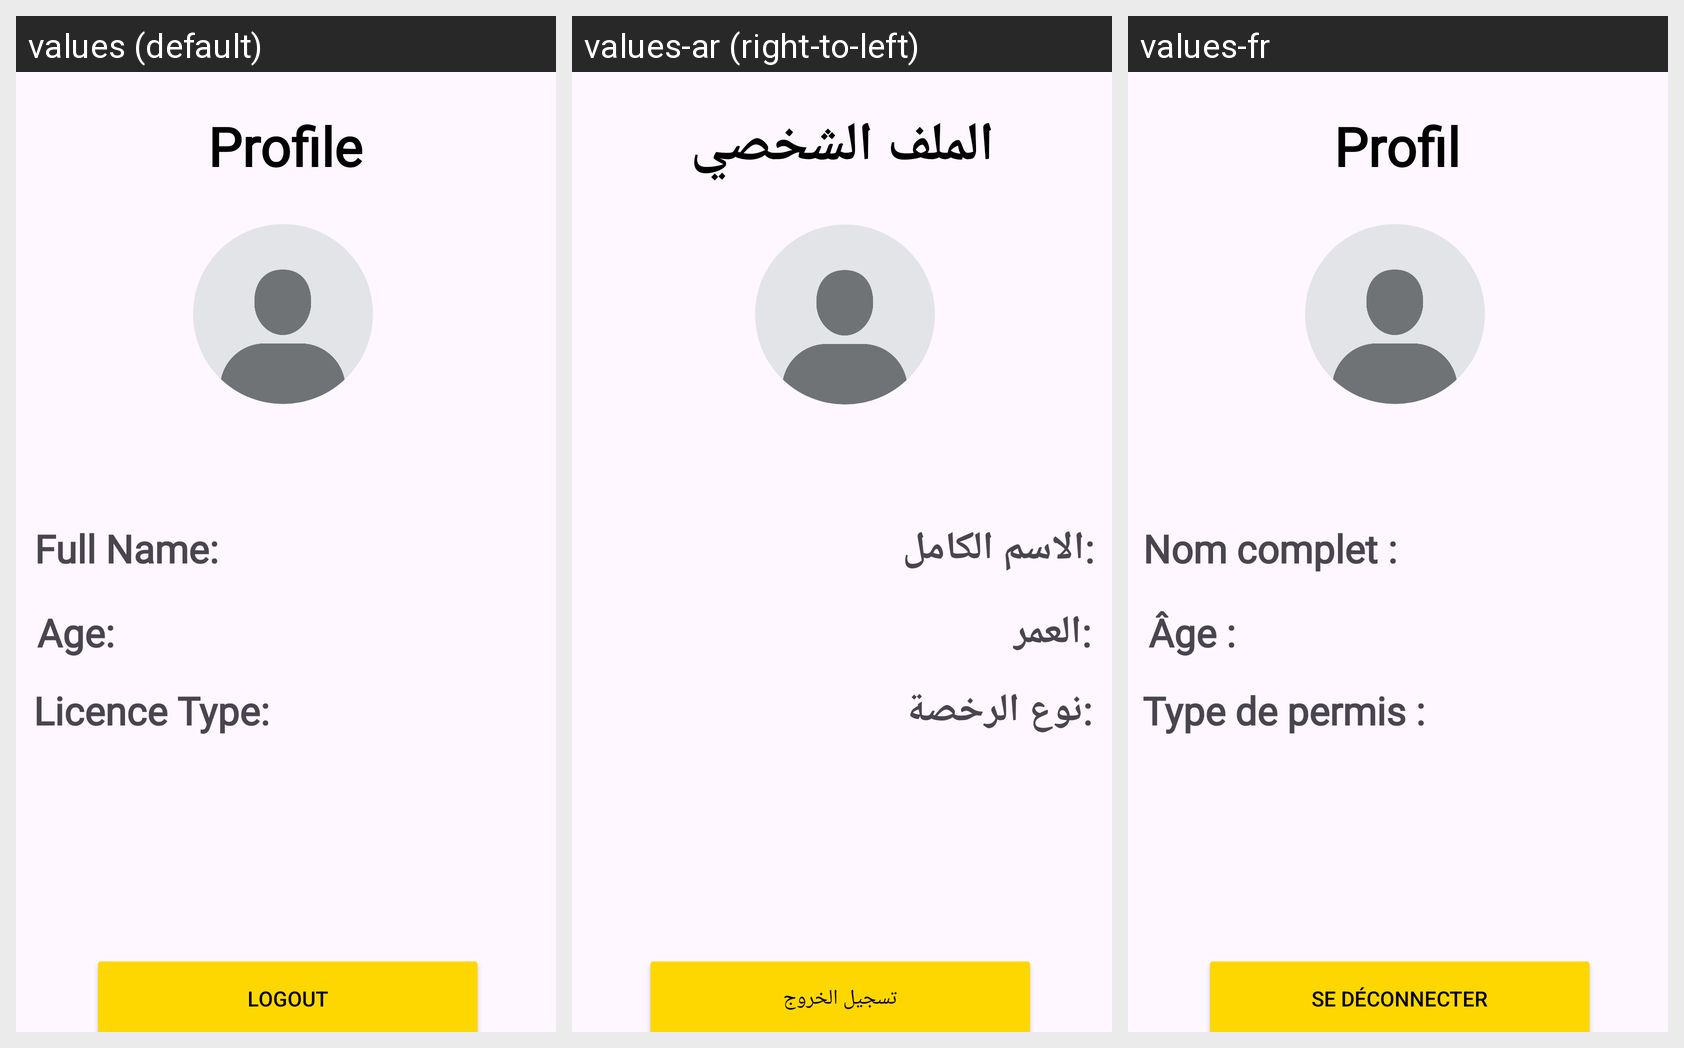

Here is an Android app screen in its default locale and in the app's own translations. Write out the translated-string differences for the strings that appear on this screen.
Android screen res/layout/fragment_profile.xml rendered under 3 locales, left to right: values (default), values-ar (right-to-left), values-fr. Device: Nexus 5 (rendered at 1080×1920; each locale shown at half size, 540×960, under a caption strip naming it); theme Theme.MoolTaxi.
Strings drawn on this screen, with the default value and each locale's value (text and hints the layout hard-codes, and strings that could not be matched under every locale, appear in the picture but are not listed):

profile_title
  values: Profile
  values-ar: الملف الشخصي
  values-fr: Profil

licence_type
  values: Licence Type:
  values-ar: :نوع الرخصة
  values-fr: Type de permis :

full_name
  values: Full Name:
  values-ar: :الاسم الكامل
  values-fr: Nom complet :

age
  values: Age:
  values-ar: :العمر
  values-fr: Âge :

logout
  values: Logout
  values-ar: تسجيل الخروج
  values-fr: Se déconnecter
